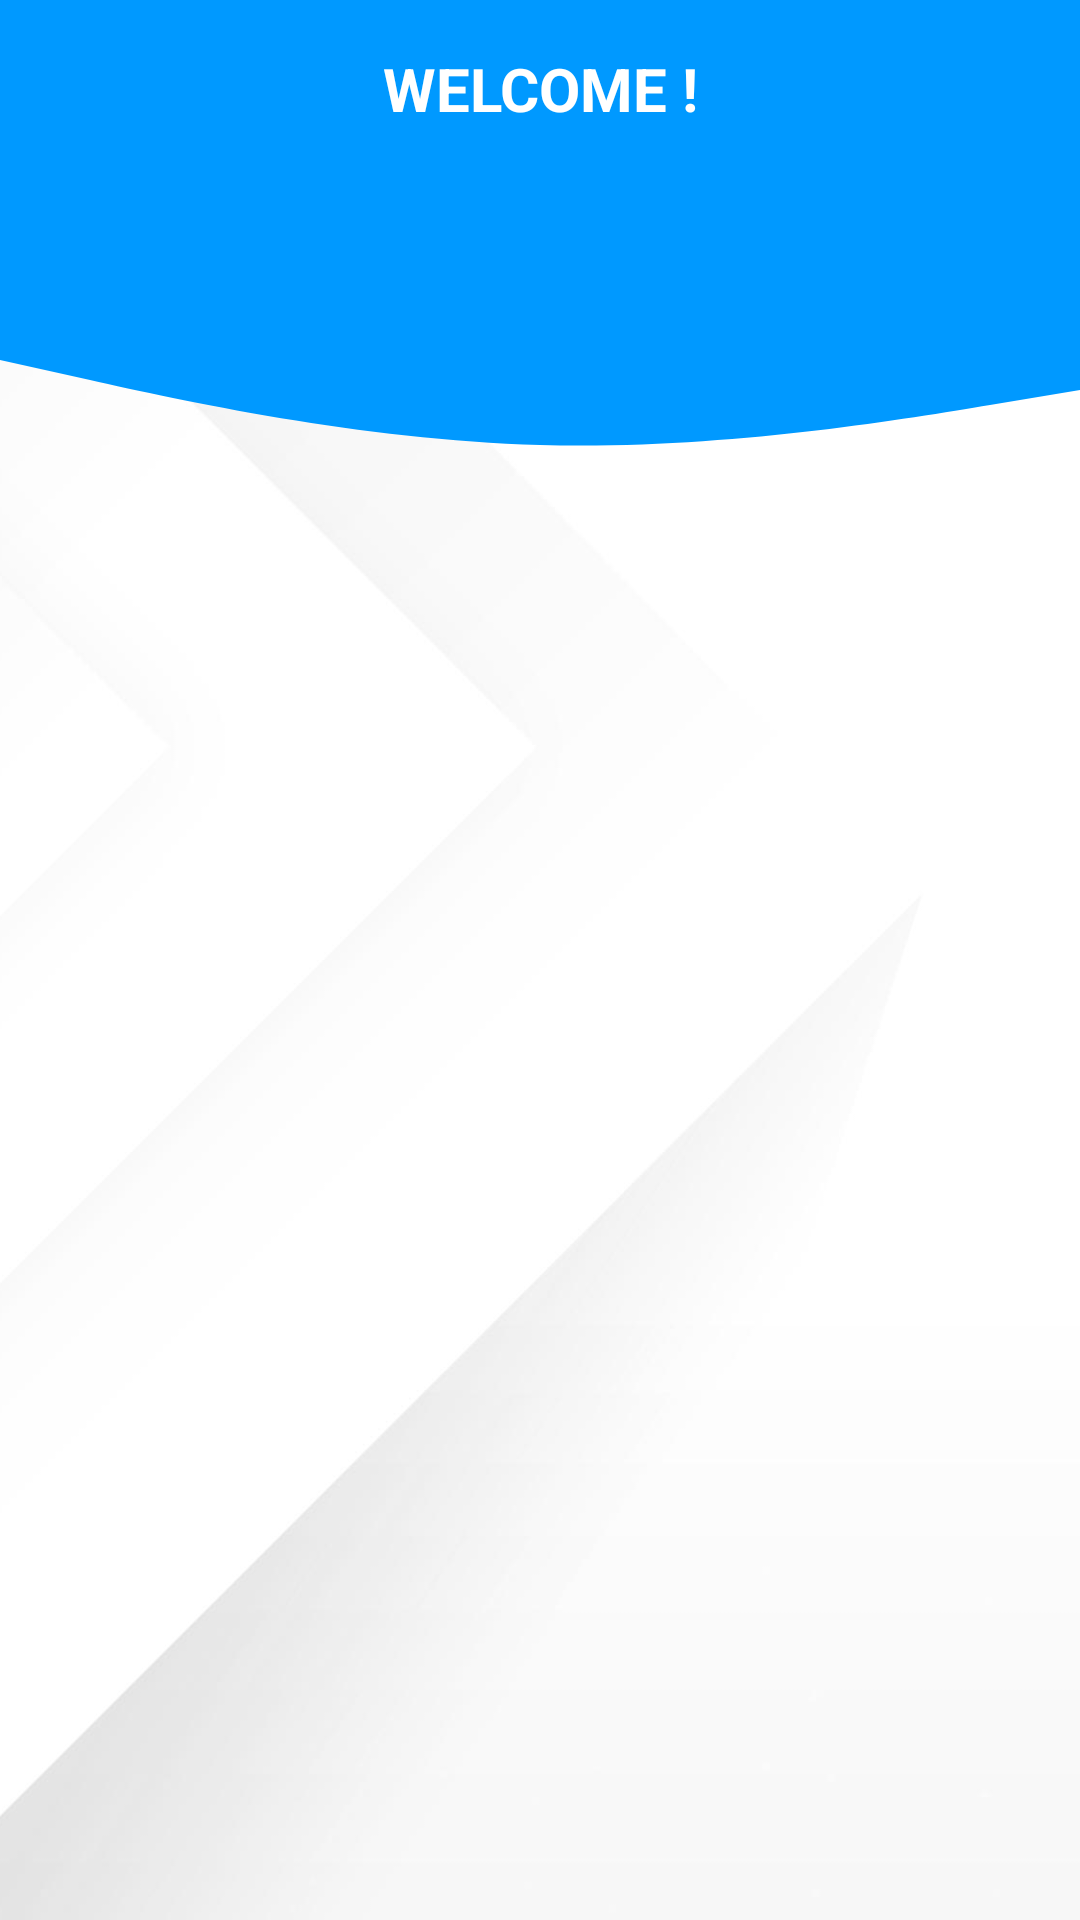

The Android layout XML behind this screen, and the referenced resources:
<!-- AndroidManifest.xml: application theme Theme.CanteenRemainder -->
<!-- res/layout/activity_home.xml -->
<androidx.constraintlayout.widget.ConstraintLayout xmlns:android="http://schemas.android.com/apk/res/android"
    xmlns:app="http://schemas.android.com/apk/res-auto"
    xmlns:tools="http://schemas.android.com/tools"
    android:id="@+id/customize"
    android:background="@drawable/background"
    android:layout_width="match_parent"
    android:layout_height="match_parent"
    tools:context=".HomeActivity">


    <View
        android:id="@+id/topview"
        android:layout_width="0dp"
        android:layout_height="100dp"
        android:background="@color/colorPrimary"
        app:layout_constraintEnd_toEndOf="parent"
        app:layout_constraintStart_toStartOf="parent"
        app:layout_constraintTop_toTopOf="parent" />

    <View
        android:id="@+id/bottomview"
        android:layout_width="0dp"
        android:layout_height="100dp"
        android:background="@drawable/ic_homewave"
        app:layout_constraintEnd_toEndOf="parent"
        app:layout_constraintStart_toStartOf="parent"
        app:layout_constraintTop_toBottomOf="@+id/topview" />

    <TextView
        android:id="@+id/topTextview"
        android:layout_width="0dp"
        android:layout_height="wrap_content"
        android:layout_marginStart="78dp"
        android:layout_marginTop="16dp"
        android:layout_marginEnd="78dp"
        android:gravity="center"
        android:text="WELCOME !"
        android:textColor="@color/white"
        android:textSize="20dp"
        android:textStyle="bold"
        app:layout_constraintEnd_toEndOf="parent"
        app:layout_constraintHorizontal_bias="0.0"
        app:layout_constraintStart_toStartOf="parent"
        app:layout_constraintTop_toTopOf="parent" />


</androidx.constraintlayout.widget.ConstraintLayout>
<!-- resources referenced by this layout -->
<resources>
  <color name="colorPrimary">#0099ff</color>
  <color name="white">#FFFFFF</color>
  <!-- drawable background: png bitmap (drawable, 66277 bytes) -->
  <!-- drawable ic_homewave (drawable) -->
  <vector xmlns:android="http://schemas.android.com/apk/res/android"
      android:width="1440dp"
      android:height="320dp"
      android:viewportWidth="1440"
      android:viewportHeight="320">
    <path
        android:pathData="M0,64L120,85.3C240,107 480,149 720,154.7C960,160 1200,128 1320,112L1440,96L1440,0L1320,0C1200,0 960,0 720,0C480,0 240,0 120,0L0,0Z"
        android:fillColor="#0099ff"/>
  </vector>
  <style name="Theme.CanteenRemainder" parent="Theme.MaterialComponents.DayNight.DarkActionBar">
          
          <item name="colorPrimary">@color/colorPrimary</item>
          <item name="colorPrimaryVariant">@color/purple_700</item>
          <item name="colorOnPrimary">@color/white</item>
          
          <item name="colorSecondary">@color/teal_200</item>
          <item name="colorSecondaryVariant">@color/teal_700</item>
          <item name="colorOnSecondary">@color/black</item>
          
          <item name="android:statusBarColor" tools:targetApi="l">?attr/colorPrimary</item>
          
      </style>
  <color name="purple_700">#7B1FA2</color>
  <color name="teal_200">#80CBC4</color>
  <color name="teal_700">#00796B</color>
  <color name="black">#000000</color>
</resources>
